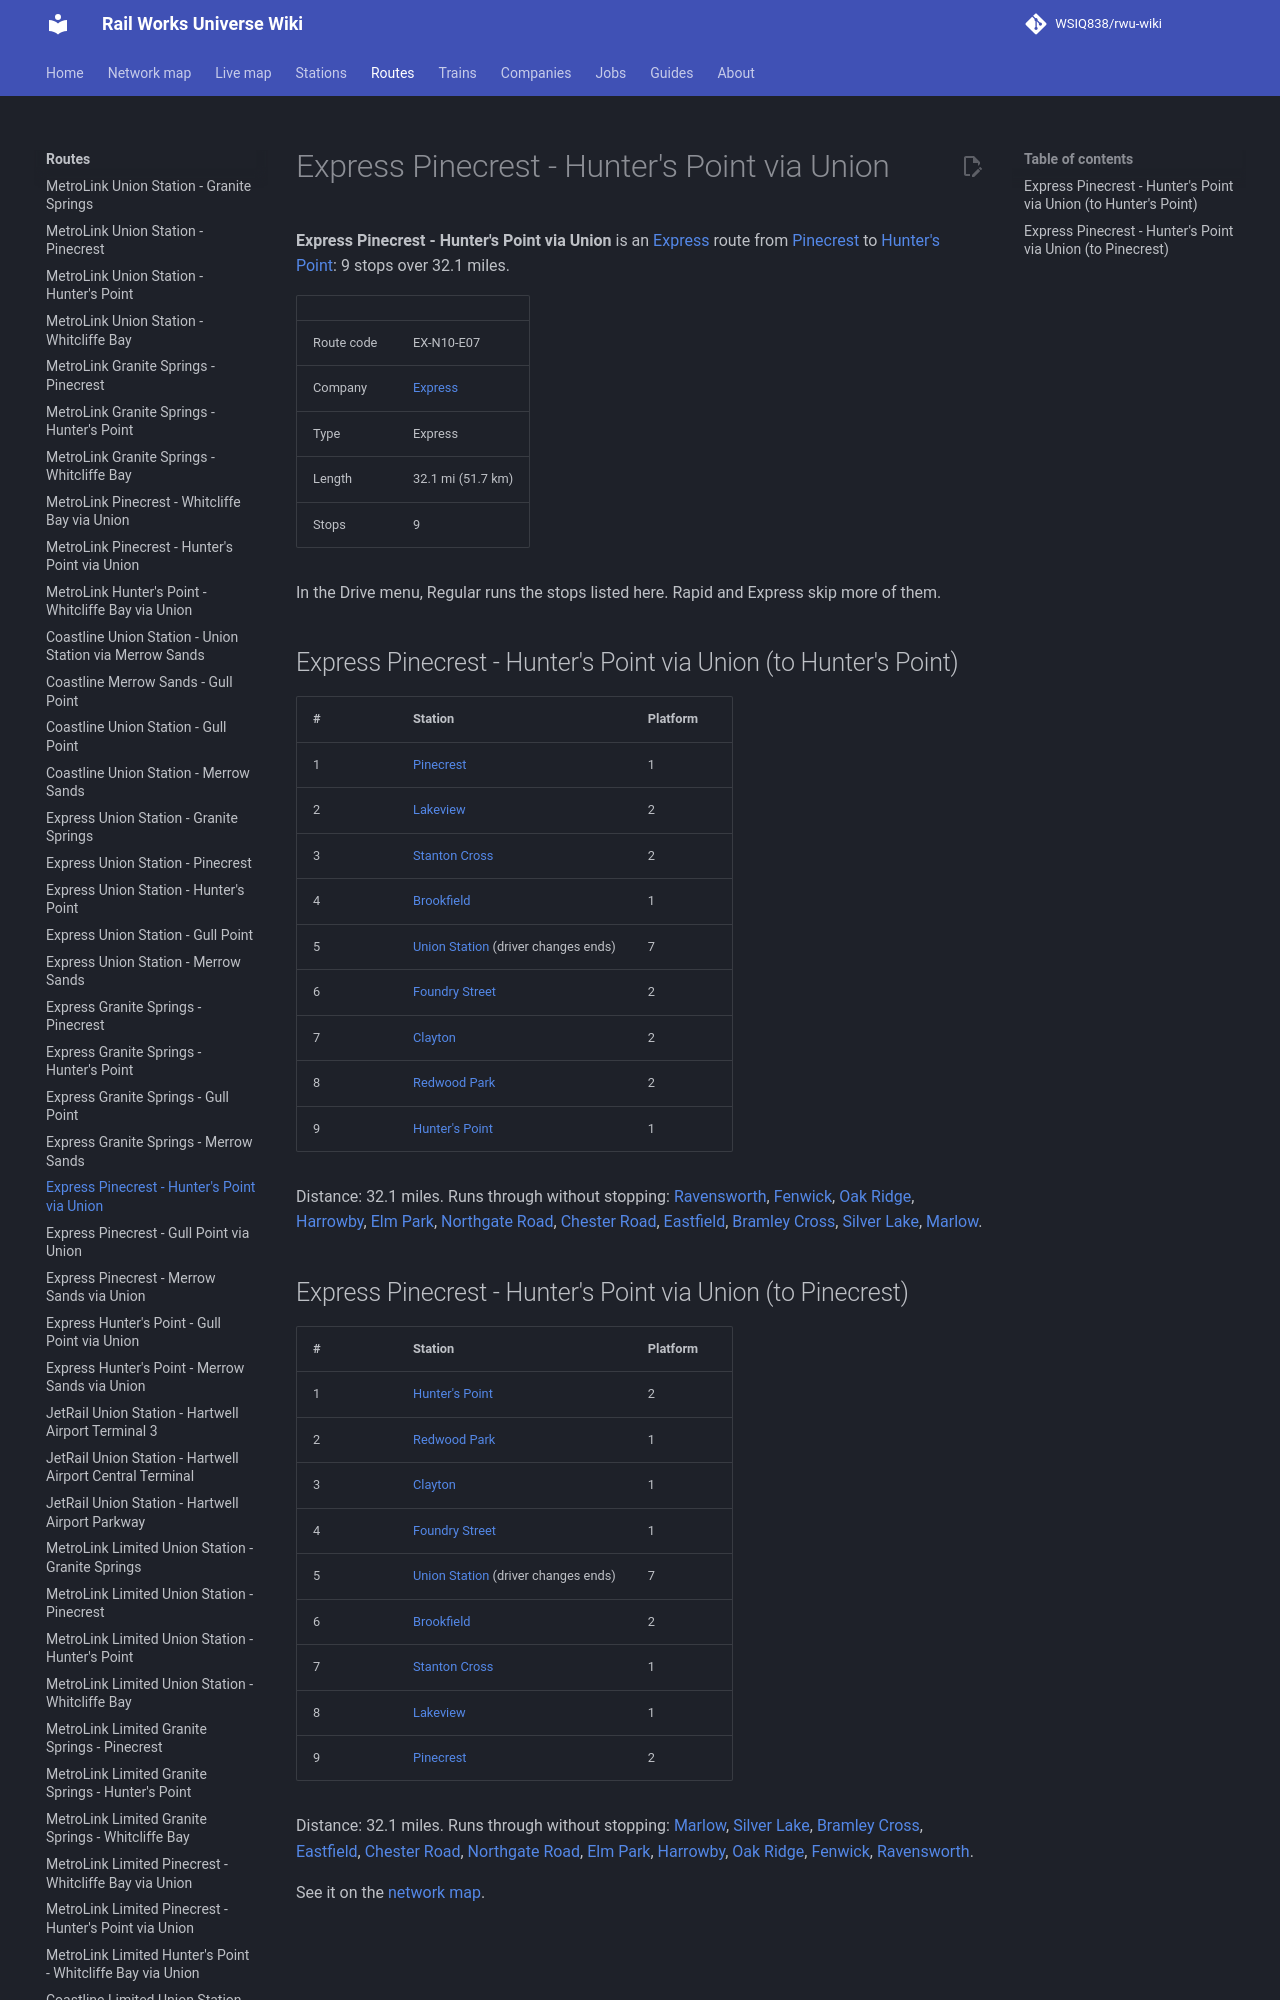

repository: WSIQ838/rwu-wiki · page: lines/ex-n10-e07/index.html · generator: mkdocs

# Express Pinecrest - Hunter's Point via Union

**Express Pinecrest - Hunter's Point via Union** is an [Express](../companies/express.md) route from [Pinecrest](../stations/pinecrest.md) to [Hunter's Point](../stations/hunter-s-point.md): 9 stops over 32.1 miles.

| | |
|---|---|
| Route code | EX-N10-E07 |
| Company | [Express](../companies/express.md) |
| Type | Express |
| Length | 32.1 mi (51.7 km) |
| Stops | 9 |

In the Drive menu, Regular runs the stops listed here. Rapid and Express skip more of them.

## Express Pinecrest - Hunter's Point via Union (to Hunter's Point)

| # | Station | Platform |
|---|---|---|
| 1 | [Pinecrest](../stations/pinecrest.md) | 1 |
| 2 | [Lakeview](../stations/lakeview.md) | 2 |
| 3 | [Stanton Cross](../stations/stanton-cross.md) | 2 |
| 4 | [Brookfield](../stations/brookfield.md) | 1 |
| 5 | [Union Station](../stations/union-station.md) (driver changes ends) | 7 |
| 6 | [Foundry Street](../stations/foundry-street.md) | 2 |
| 7 | [Clayton](../stations/clayton.md) | 2 |
| 8 | [Redwood Park](../stations/redwood-park.md) | 2 |
| 9 | [Hunter's Point](../stations/hunter-s-point.md) | 1 |

Distance: 32.1 miles. Runs through without stopping: [Ravensworth](../stations/ravensworth.md), [Fenwick](../stations/fenwick.md), [Oak Ridge](../stations/oak-ridge.md), [Harrowby](../stations/harrowby.md), [Elm Park](../stations/elm-park.md), [Northgate Road](../stations/northgate-road.md), [Chester Road](../stations/chester-road.md), [Eastfield](../stations/eastfield.md), [Bramley Cross](../stations/bramley-cross.md), [Silver Lake](../stations/silver-lake.md), [Marlow](../stations/marlow.md).
